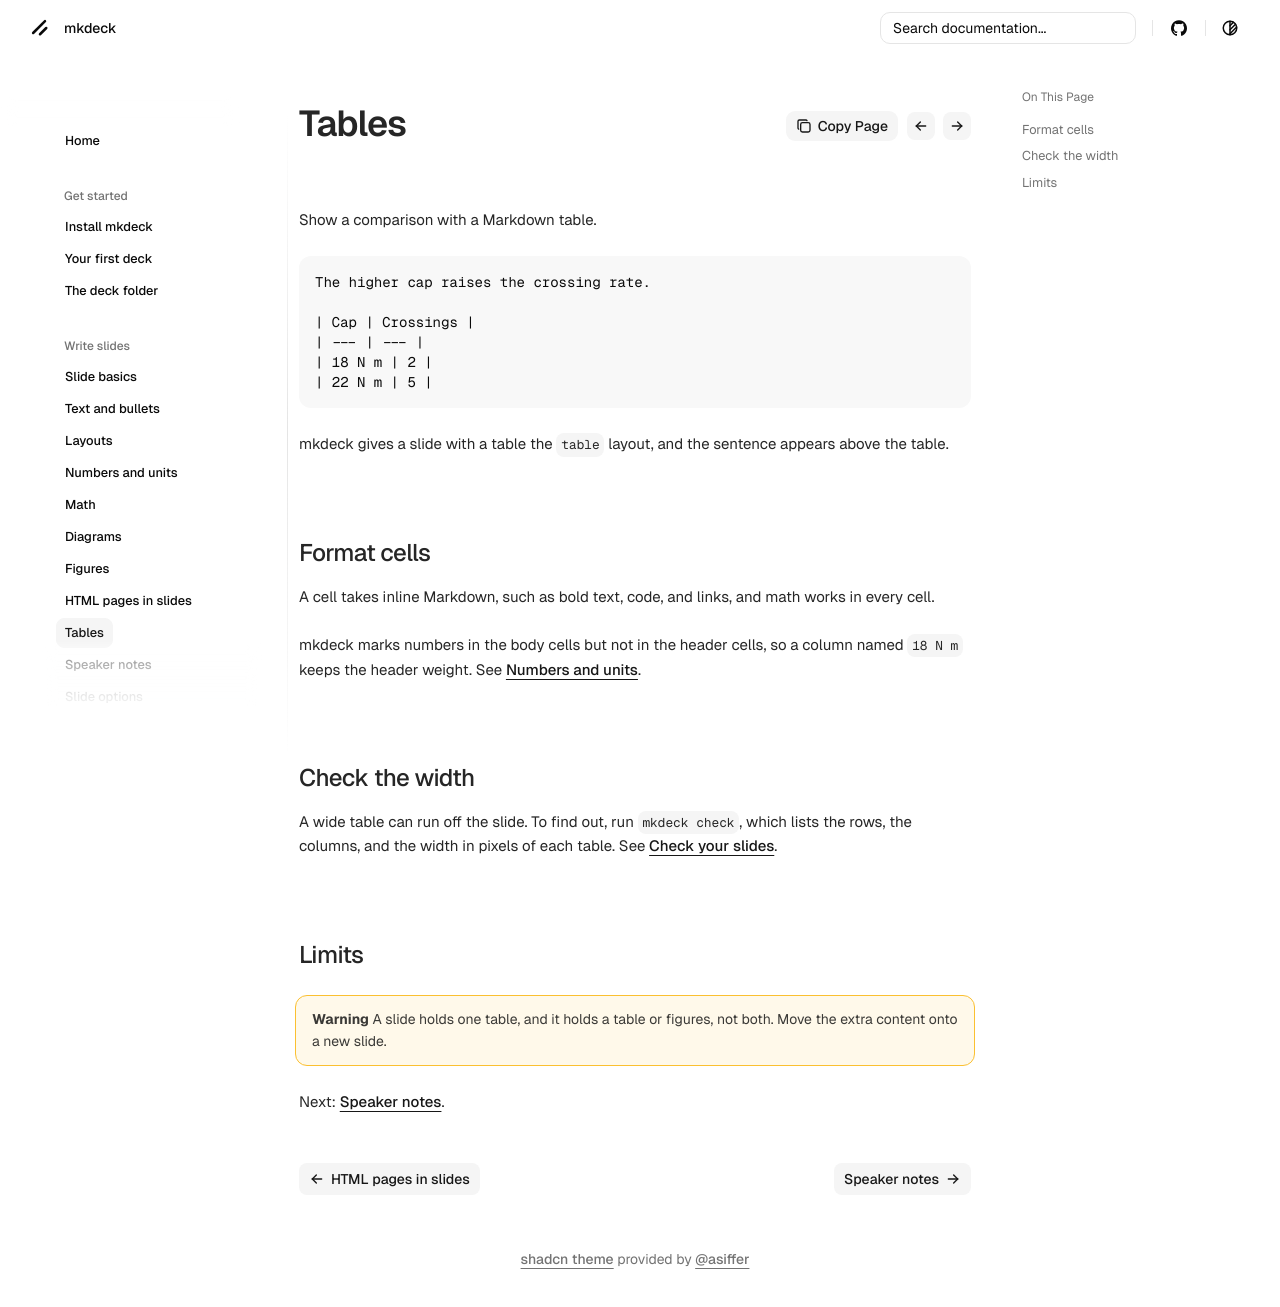

repository: senthurayyappan/mkdeck · page: write/tables/index.html · generator: mkdocs

# Tables

Show a comparison with a Markdown table.

```markdown
The higher cap raises the crossing rate.

| Cap | Crossings |
| --- | --- |
| 18 N m | 2 |
| 22 N m | 5 |
```

mkdeck gives a slide with a table the `table` layout, and the sentence appears above the table.

## Format cells

A cell takes inline Markdown, such as bold text, code, and links, and math works in every cell.

mkdeck marks numbers in the body cells but not in the header cells, so a column named `18 N m` keeps the header weight. See [Numbers and units](numbers.md).

## Check the width

A wide table can run off the slide. To find out, run `mkdeck check`, which lists the rows, the columns, and the width in pixels of each table. See [Check your slides](../share/check.md).

## Limits

!!! warning
    A slide holds one table, and it holds a table or figures, not both. Move the extra content onto a new slide.

Next: [Speaker notes](notes.md).
